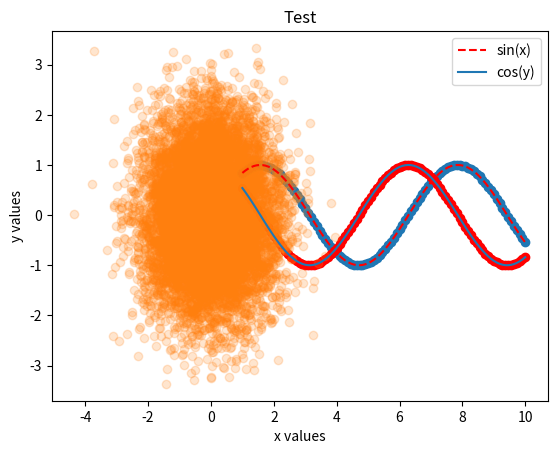

Write the Python code that produced this figure.
import matplotlib as mpl
import matplotlib.pyplot as plt
import numpy as np

x = np.linspace(1,10,100)  # 其实是折线图
print(x)
siny = np.sin(x)

cosy = np.cos(x)
plt.title("Test")
plt.plot(x,siny,color="red",linestyle="--",label="sin(x)")
plt.plot(x,cosy,label="cos(y)")
plt.xlabel("x values") # x轴的名字
plt.ylabel("y values")
# plt.xlim(-5,15) # x轴的坐标长度
# plt.ylim(0,1.5) # y轴的坐标长度
plt.legend()
plt.show()

# 散点图
plt.scatter(x,siny)
plt.scatter(x,cosy,color="red")
plt.show()

tx = np.random.normal(0,1,10000)
ty = np.random.normal(0,1,10000)
plt.scatter(tx,ty,alpha=0.2)  # alpha 透明度
plt.show()